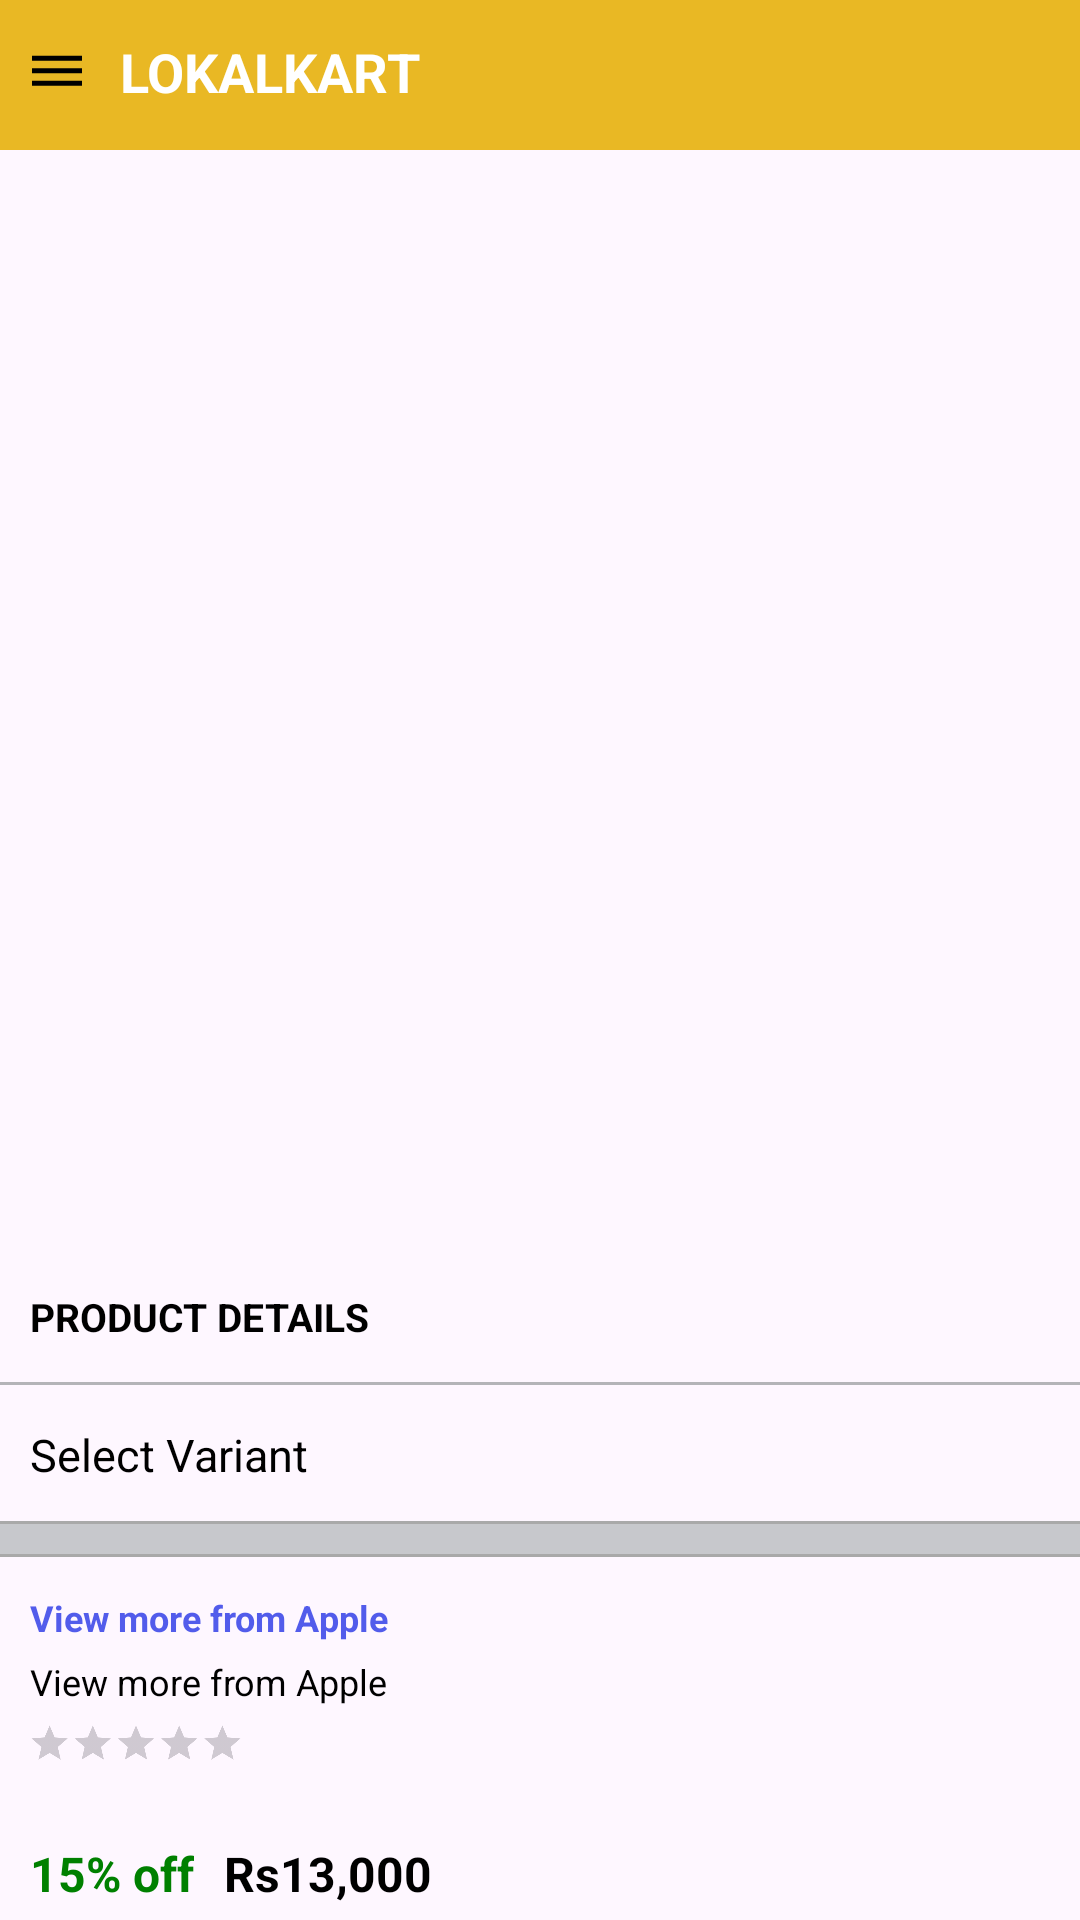

Write the Android layout XML for this screen, with the resource values it uses.
<!-- AndroidManifest.xml: application theme Theme.MyApplication -->
<!-- res/layout/activity_product_detail.xml -->
<?xml version="1.0" encoding="utf-8"?>
<RelativeLayout
    android:id="@+id/activity_product_detail_layout"
    xmlns:android="http://schemas.android.com/apk/res/android"
    xmlns:app="http://schemas.android.com/apk/res-auto"
    xmlns:tools="http://schemas.android.com/tools"
    android:layout_width="match_parent"
    android:layout_height="match_parent"
    tools:context=".ui.ProductDetailActivity">

    <RelativeLayout
        android:layout_width="match_parent"
        android:layout_height="50dp"
        android:layout_alignParentStart="true"
        android:layout_alignParentEnd="true"
        android:background="@color/yellow"
        android:orientation="horizontal">

        <ImageView
            android:layout_width="20dp"
            android:layout_height="30dp"
            android:layout_margin="9dp"
            android:src="@drawable/baseline_dehaze_24" />

        <TextView
            android:layout_width="wrap_content"
            android:layout_height="wrap_content"
            android:layout_marginTop="11.5dp"
            android:layout_marginStart="40dp"
            android:text="LOKALKART"
            android:layout_alignParentStart="true"
            android:textColor="@color/white"
            android:textSize="18sp"
            android:textStyle="bold" />

        <ImageView
            android:layout_width="20dp"
            android:layout_height="30dp"
            android:layout_alignParentEnd="true"
            android:layout_marginTop="10dp"
            android:layout_marginEnd="20dp"
            android:src="@drawable/baseline_shopping_cart_24" />


    </RelativeLayout>

    <androidx.viewpager.widget.ViewPager
        android:id="@+id/viewPager"
        android:layout_marginTop="60dp"
        android:layout_width="match_parent"
        android:layout_height="370dp" />

    <LinearLayout
        android:id="@+id/indicatorLayout"
        android:layout_width="match_parent"
        android:layout_height="wrap_content"
        android:orientation="horizontal"
        android:gravity="center"
        android:layout_marginTop="390dp"
        android:layout_marginBottom="16dp"/>

    <TextView
        android:id="@+id/varTv"
        android:layout_width="wrap_content"
        android:layout_height="wrap_content"
        android:text="PRODUCT DETAILS"
        android:textStyle="bold"
        android:textSize="13sp"
        android:layout_marginLeft="10dp"
        android:textColor="@color/black"
        android:layout_below="@id/viewPager"/>

    <View
        android:id="@+id/pipLine1"
        android:layout_width="match_parent"
        android:layout_height="1dp"
        android:backgroundTint="#B4B4B8"
        android:layout_marginTop="13dp"
        android:background="@android:color/black"
        android:layout_below="@id/varTv"/>

    <TextView
        android:id="@+id/catTv"
        android:layout_width="wrap_content"
        android:layout_height="wrap_content"
        android:text="Select Variant"
        android:textSize="15sp"
        android:layout_marginTop="13dp"
        android:layout_marginLeft="10dp"
        android:textColor="@color/black"
        android:layout_below="@id/pipLine1"/>





















    <View
        android:id="@+id/pipLine3"
        android:layout_width="match_parent"
        android:layout_height="1dp"
        android:backgroundTint="#A9A9A9"
        android:layout_marginTop="12dp"
        android:background="@android:color/black"
        android:layout_below="@id/catTv"/>

    <View
        android:id="@+id/pipLine4"
        android:layout_width="match_parent"
        android:layout_height="10dp"
        android:backgroundTint="#C7C8CC"
        android:layout_marginTop="13dp"
        android:background="@android:color/black"
        android:layout_below="@id/catTv"/>

    <View
        android:id="@+id/pipLine5"
        android:layout_width="match_parent"
        android:layout_height="1dp"
        android:backgroundTint="#A9A9A9"
        android:background="@android:color/black"
        android:layout_below="@id/pipLine4"/>

    <TextView
        android:id="@+id/ViewMoreTv"
        android:layout_width="wrap_content"
        android:layout_height="wrap_content"
        android:layout_below="@id/pipLine5"
        android:layout_marginTop="12dp"
        android:layout_marginLeft="10dp"
        android:textStyle="bold"
        android:textColor="@color/blue"
        android:textSize="12sp"
        android:text="View more from Apple"/>

    <TextView
        android:id="@+id/nameTv"
        android:layout_width="wrap_content"
        android:layout_height="wrap_content"
        android:layout_below="@id/ViewMoreTv"
        android:layout_marginTop="5dp"
        android:layout_marginLeft="10dp"
        android:textColor="@color/black"
        android:textSize="12sp"
        android:text="View more from Apple"/>

    <TextView
        android:id="@+id/discount"
        android:layout_width="wrap_content"
        android:layout_height="wrap_content"
        android:layout_below="@id/nameTv"
        android:layout_marginTop="45dp"
        android:layout_marginLeft="10dp"
        android:textColor="@color/green"
        android:textSize="16sp"
        android:textStyle="bold"
        android:text="15% off"/>

    <TextView
        android:id="@+id/price"
        android:layout_width="wrap_content"
        android:layout_height="wrap_content"
        android:layout_below="@id/nameTv"
        android:layout_toEndOf="@+id/discount"
        android:layout_marginTop="45dp"
        android:layout_marginLeft="10dp"
        android:textColor="@color/black"
        android:textSize="16sp"
        android:textStyle="bold"
        android:text="Rs13,000"/>

    <TextView
        android:id="@+id/stock"
        android:layout_width="wrap_content"
        android:layout_height="wrap_content"
        android:layout_below="@id/price"
        android:layout_marginTop="5dp"
        android:layout_marginLeft="10dp"
        android:textColor="@color/black"
        android:textSize="10sp"
        android:text="View more from Apple"/>

    <TextView
        android:id="@+id/desc"
        android:layout_width="wrap_content"
        android:layout_height="wrap_content"
        android:layout_below="@id/price"
        android:layout_marginTop="25dp"
        android:layout_marginLeft="10dp"
        android:textColor="@color/black"
        android:textSize="12sp"
        android:text="Lorem ipsum dolor"/>

    <RatingBar
        android:id="@+id/ratingBar"
        android:layout_width="wrap_content"
        android:layout_height="wrap_content"
        android:layout_below="@+id/pipLine5"
        android:layout_alignParentStart="true"
        android:layout_marginStart="-75dp"
        android:layout_marginTop="35dp"
        android:numStars="5"
        android:progressTint="@color/yellow"
        android:scaleX="0.3"
        android:scaleY="0.3"
        android:stepSize="0.5" />



</RelativeLayout>
<!-- resources referenced by this layout -->
<resources>
  <color name="black">#FF000000</color>
  <color name="blue">#525CEB</color>
  <color name="green">#008000</color>
  <color name="white">#FFFFFFFF</color>
  <color name="yellow">#E9B824</color>
  <!-- drawable baseline_dehaze_24 (drawable) -->
  <vector android:height="24dp" android:tint="#000000"
      android:viewportHeight="24" android:viewportWidth="24"
      android:width="24dp" xmlns:android="http://schemas.android.com/apk/res/android">
      <path android:fillColor="@android:color/black" android:pathData="M2,15.5v2h20v-2L2,15.5zM2,10.5v2h20v-2L2,10.5zM2,5.5v2h20v-2L2,5.5z"/>
  </vector>
  <style name="Theme.MyApplication" parent="Base.Theme.MyApplication" />
  <style name="Base.Theme.MyApplication" parent="Theme.Material3.DayNight.NoActionBar">
          
          <item name="colorPrimary">@color/yellow</item>
          <item name="colorPrimaryVariant">@color/yellow</item>
          <item name="colorOnPrimary">@color/white</item>
          <item name="colorOnBackground">@color/white</item>
           
          <item name="colorSecondary">@color/yellow</item>
          <item name="colorSecondaryVariant">@color/yellow</item>
          <item name="colorOnSecondary">@color/black</item>
          
          <item name="android:statusBarColor">?attr/colorPrimaryVariant</item>
      </style>
</resources>
